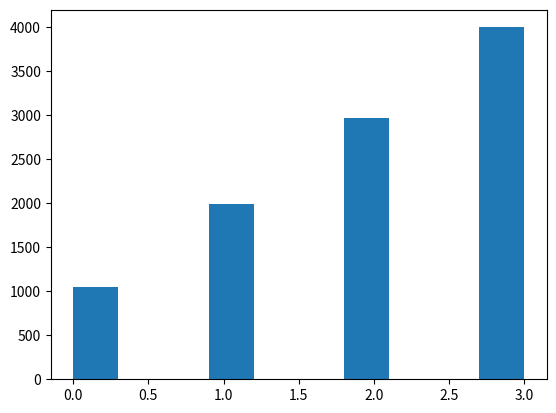

Source code (Python):
import numpy as np
import matplotlib.pyplot as plt

logits = np.log([0.1, 0.2, 0.3, 0.4])

samples = []

for _ in range(10000):
  noise = np.random.random(len(logits))
  sample = np.argmax(logits - np.log(-np.log(noise)))
  samples.append(sample)


plt.hist(samples)
plt.show()